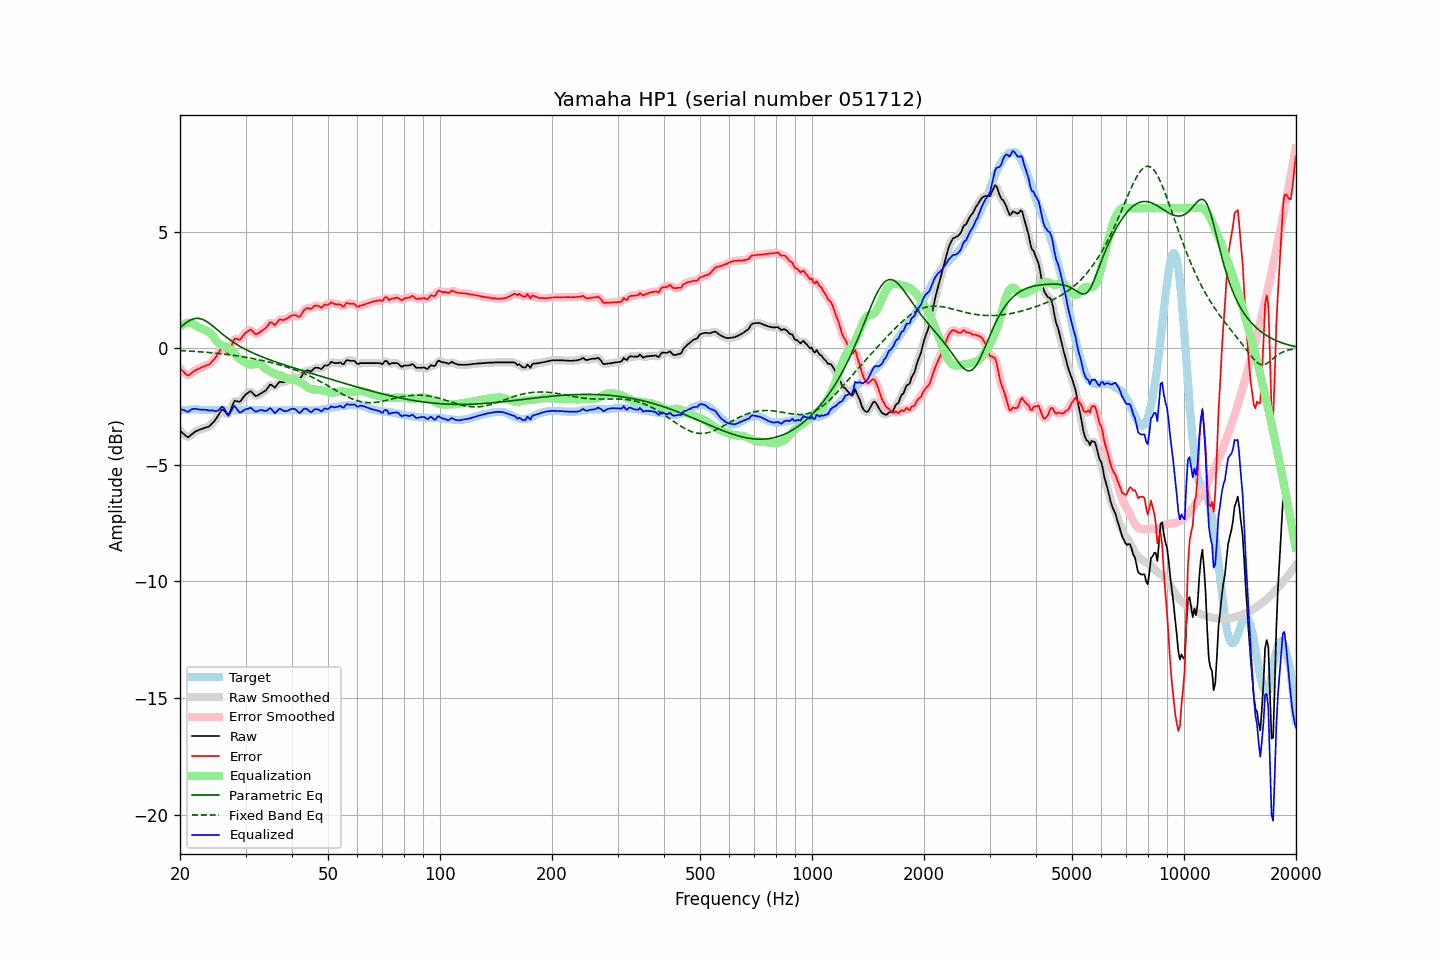

Values plotted in this chart, from the file beside it:
frequency, raw, error, smoothed, error_smoothed, equalization, parametric_eq, fixed_band_eq, equalized_raw, equalized_smoothed, target
20.00, -3.54, -0.87, -3.53, -0.86, 0.91, 0.88, -0.10, -2.63, -2.62, -2.68
20.20, -3.60, -0.94, -3.61, -0.95, 0.97, 0.93, -0.11, -2.63, -2.64, -2.67
20.40, -3.66, -1.01, -3.68, -1.02, 1.01, 0.99, -0.11, -2.65, -2.67, -2.66
20.61, -3.72, -1.07, -3.73, -1.08, 1.05, 1.04, -0.12, -2.67, -2.68, -2.66
20.81, -3.78, -1.14, -3.78, -1.14, 1.07, 1.10, -0.12, -2.71, -2.71, -2.65
21.02, -3.82, -1.18, -3.80, -1.16, 1.09, 1.14, -0.12, -2.74, -2.71, -2.65
21.23, -3.77, -1.14, -3.78, -1.14, 1.09, 1.18, -0.13, -2.68, -2.69, -2.64
21.44, -3.71, -1.08, -3.72, -1.09, 1.08, 1.22, -0.13, -2.63, -2.64, -2.64
21.66, -3.66, -1.03, -3.66, -1.02, 1.05, 1.24, -0.14, -2.62, -2.61, -2.64
21.87, -3.60, -0.97, -3.61, -0.98, 1.00, 1.26, -0.14, -2.60, -2.60, -2.64
22.09, -3.56, -0.94, -3.57, -0.94, 0.96, 1.27, -0.14, -2.60, -2.61, -2.63
22.31, -3.53, -0.91, -3.53, -0.90, 0.91, 1.28, -0.15, -2.62, -2.62, -2.63
22.54, -3.50, -0.87, -3.51, -0.87, 0.87, 1.27, -0.15, -2.63, -2.63, -2.64
22.76, -3.48, -0.84, -3.48, -0.84, 0.84, 1.25, -0.16, -2.64, -2.64, -2.65
22.99, -3.45, -0.81, -3.46, -0.81, 0.82, 1.23, -0.17, -2.64, -2.64, -2.65
23.22, -3.43, -0.79, -3.43, -0.78, 0.79, 1.20, -0.17, -2.64, -2.64, -2.65
23.45, -3.40, -0.75, -3.41, -0.76, 0.76, 1.16, -0.18, -2.64, -2.65, -2.66
23.69, -3.38, -0.73, -3.39, -0.73, 0.73, 1.12, -0.18, -2.66, -2.66, -2.66
23.92, -3.36, -0.71, -3.35, -0.69, 0.68, 1.07, -0.19, -2.68, -2.67, -2.66
24.16, -3.30, -0.65, -3.30, -0.64, 0.63, 1.02, -0.19, -2.67, -2.67, -2.66
24.40, -3.22, -0.57, -3.23, -0.58, 0.56, 0.97, -0.20, -2.67, -2.68, -2.66
24.65, -3.15, -0.50, -3.15, -0.50, 0.47, 0.91, -0.21, -2.69, -2.69, -2.66
24.89, -3.07, -0.42, -3.07, -0.41, 0.37, 0.86, -0.21, -2.70, -2.70, -2.66
25.14, -2.97, -0.32, -2.97, -0.31, 0.28, 0.80, -0.22, -2.69, -2.69, -2.66
25.39, -2.86, -0.20, -2.85, -0.19, 0.21, 0.74, -0.23, -2.65, -2.65, -2.67
25.65, -2.75, -0.09, -2.74, -0.07, 0.16, 0.68, -0.24, -2.59, -2.58, -2.67
25.91, -2.64, 0.03, -2.67, -0.00, 0.13, 0.63, -0.24, -2.51, -2.54, -2.67
26.16, -2.64, 0.02, -2.66, 0.01, 0.10, 0.57, -0.25, -2.54, -2.56, -2.67
26.43, -2.72, -0.06, -2.73, -0.07, 0.07, 0.51, -0.26, -2.65, -2.66, -2.67
26.69, -2.81, -0.15, -2.82, -0.15, 0.04, 0.46, -0.27, -2.78, -2.78, -2.67
26.96, -2.89, -0.23, -2.83, -0.17, -0.01, 0.41, -0.28, -2.90, -2.84, -2.67
27.23, -2.76, -0.09, -2.75, -0.08, -0.05, 0.36, -0.29, -2.81, -2.80, -2.67
27.50, -2.57, 0.09, -2.58, 0.09, -0.10, 0.31, -0.30, -2.67, -2.68, -2.67
27.77, -2.39, 0.27, -2.40, 0.26, -0.16, 0.26, -0.31, -2.55, -2.56, -2.67
28.05, -2.25, 0.41, -2.30, 0.37, -0.23, 0.22, -0.32, -2.48, -2.52, -2.67
28.33, -2.27, 0.39, -2.27, 0.40, -0.31, 0.17, -0.33, -2.58, -2.57, -2.67
28.62, -2.28, 0.38, -2.28, 0.38, -0.39, 0.13, -0.34, -2.67, -2.67, -2.67
28.90, -2.30, 0.35, -2.28, 0.38, -0.45, 0.09, -0.35, -2.76, -2.74, -2.66
29.19, -2.24, 0.41, -2.23, 0.42, -0.51, 0.05, -0.36, -2.75, -2.74, -2.66
29.48, -2.14, 0.51, -2.15, 0.50, -0.56, 0.01, -0.37, -2.70, -2.71, -2.66
29.78, -2.05, 0.59, -2.06, 0.59, -0.60, -0.03, -0.38, -2.65, -2.66, -2.65
30.08, -1.97, 0.67, -1.98, 0.66, -0.64, -0.06, -0.39, -2.61, -2.62, -2.65
30.38, -1.93, 0.71, -1.92, 0.73, -0.67, -0.10, -0.41, -2.61, -2.59, -2.65
30.68, -1.88, 0.76, -1.88, 0.77, -0.70, -0.13, -0.42, -2.58, -2.58, -2.65
30.99, -1.84, 0.80, -1.88, 0.77, -0.71, -0.17, -0.43, -2.55, -2.58, -2.65
31.30, -1.91, 0.73, -1.91, 0.73, -0.71, -0.20, -0.44, -2.62, -2.62, -2.65
31.61, -1.98, 0.66, -1.98, 0.67, -0.69, -0.23, -0.46, -2.68, -2.67, -2.65
31.93, -2.05, 0.59, -2.03, 0.62, -0.68, -0.26, -0.47, -2.73, -2.71, -2.65
32.24, -2.04, 0.61, -2.04, 0.61, -0.67, -0.29, -0.49, -2.71, -2.71, -2.66
32.57, -2.00, 0.65, -2.01, 0.65, -0.67, -0.32, -0.50, -2.68, -2.68, -2.66
32.89, -1.95, 0.70, -1.96, 0.70, -0.70, -0.35, -0.51, -2.65, -2.66, -2.66
33.22, -1.91, 0.75, -1.92, 0.75, -0.75, -0.37, -0.53, -2.66, -2.66, -2.67
33.55, -1.87, 0.79, -1.88, 0.79, -0.81, -0.40, -0.54, -2.68, -2.68, -2.67
33.89, -1.83, 0.84, -1.83, 0.85, -0.87, -0.43, -0.56, -2.70, -2.69, -2.68
34.23, -1.76, 0.91, -1.75, 0.93, -0.92, -0.45, -0.58, -2.68, -2.67, -2.68
34.57, -1.66, 1.01, -1.66, 1.02, -0.96, -0.48, -0.59, -2.63, -2.62, -2.68
34.92, -1.56, 1.11, -1.60, 1.08, -1.00, -0.51, -0.61, -2.57, -2.60, -2.68
35.27, -1.58, 1.09, -1.60, 1.08, -1.04, -0.53, -0.63, -2.62, -2.64, -2.68
35.62, -1.63, 1.04, -1.63, 1.04, -1.08, -0.56, -0.64, -2.71, -2.71, -2.68
35.97, -1.69, 0.98, -1.65, 1.03, -1.10, -0.58, -0.66, -2.80, -2.75, -2.68
... 635 more rows
